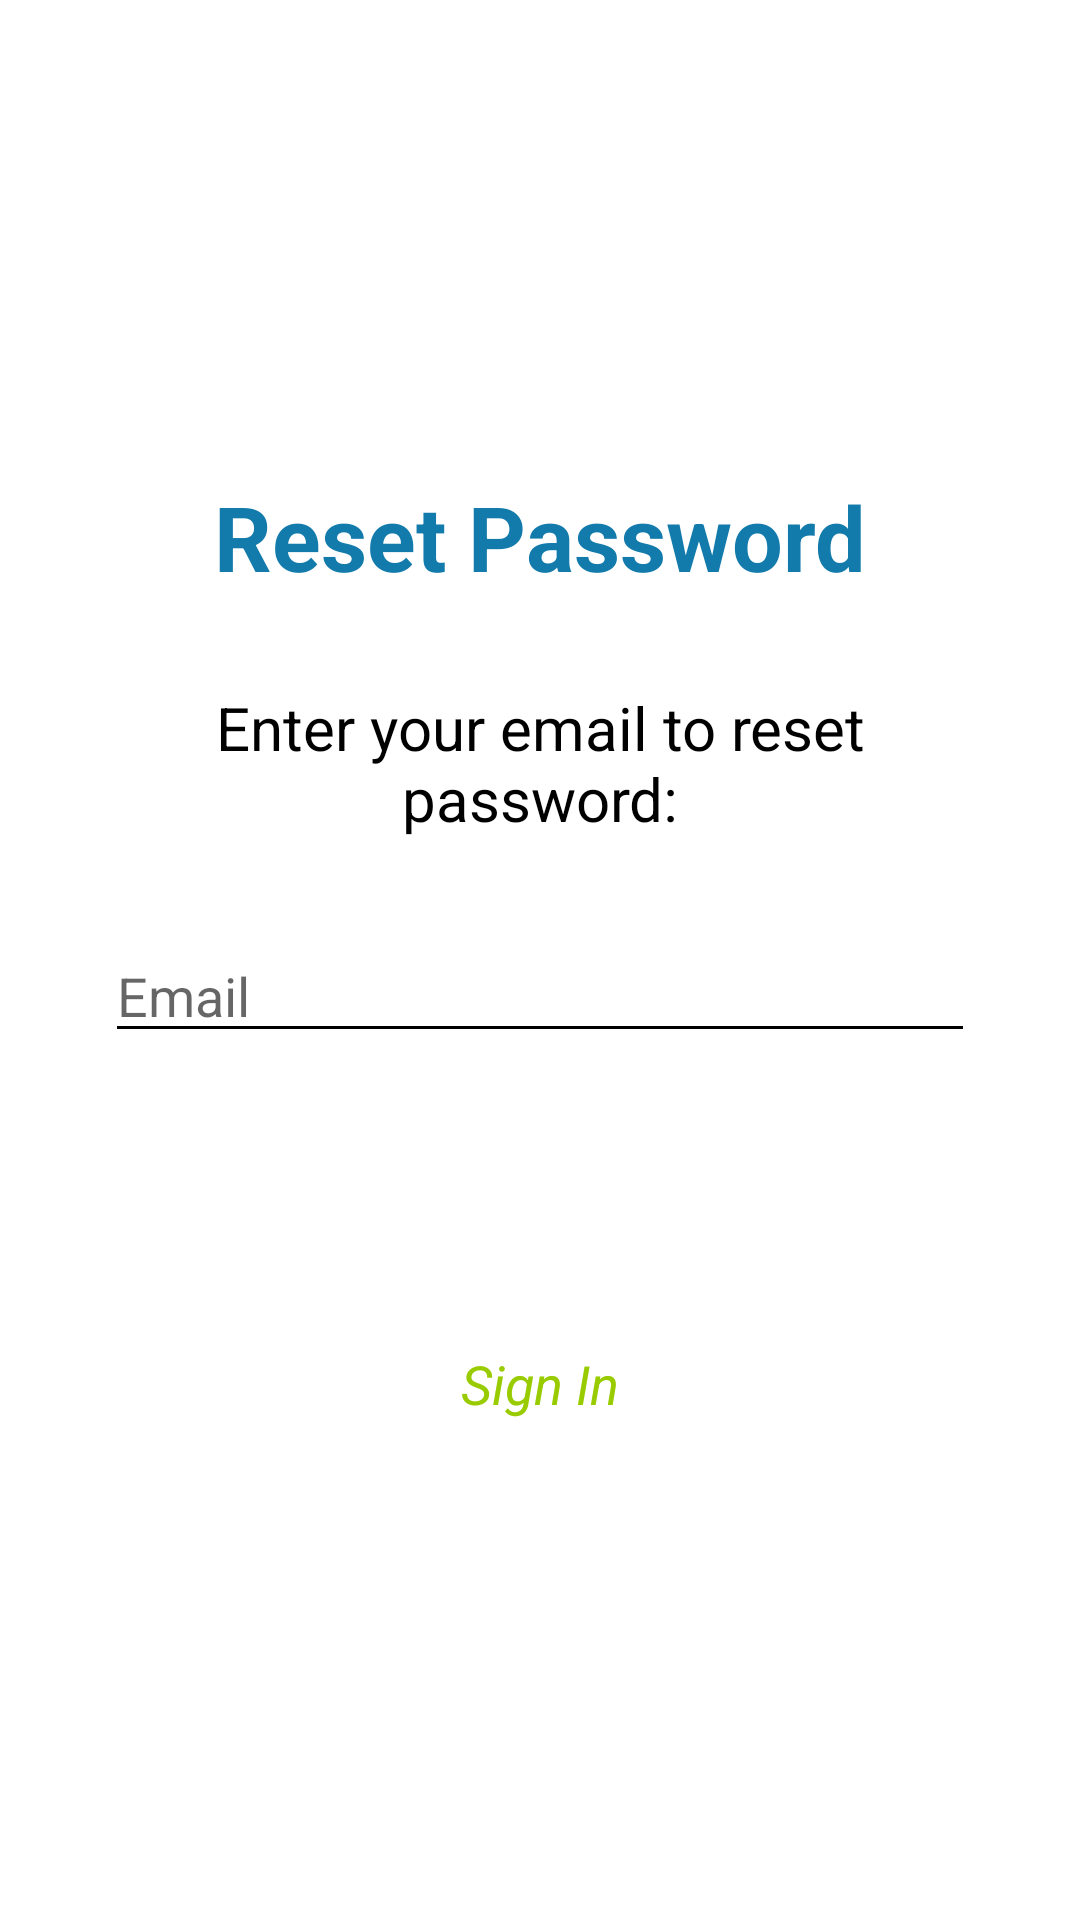

Here is an Android app screen rendered from its layout file. Give the layout XML and the strings, colors and styles it references.
<!-- AndroidManifest.xml: application theme Theme.MusicApp -->
<!-- res/layout/fragment_forgot_password.xml -->
<?xml version="1.0" encoding="utf-8"?>
<layout xmlns:android="http://schemas.android.com/apk/res/android"
    xmlns:tools="http://schemas.android.com/tools">

    <data>

    </data>

    <LinearLayout
        android:layout_width="match_parent"
        android:layout_height="match_parent"
        android:background="@color/bg_color"
        android:gravity="center"
        android:orientation="vertical"
        android:padding="20dp"
        tools:context=".ui.settings.account.ForgotPasswordFragment">

        <TextView
            android:layout_width="wrap_content"
            android:layout_height="wrap_content"
            android:layout_marginBottom="15dp"
            android:text="@string/reset_password"
            android:textColor="@color/login_title_color"
            android:textSize="30sp"
            android:textStyle="bold" />

        <TextView
            android:layout_width="wrap_content"
            android:layout_height="wrap_content"
            android:layout_margin="15dp"
            android:text="@string/text_send_email"
            android:textColor="@color/text_color"
            android:textSize="20sp"
            android:textAlignment="center" />

        <EditText
            android:id="@+id/edt_email"
            android:layout_width="match_parent"
            android:layout_height="wrap_content"
            android:layout_margin="15dp"
            android:hint="@string/email_hint"
            android:inputType="textEmailAddress"
            android:backgroundTint="@color/text_color"
            android:textColor="@color/text_color" />

        <TextView
            android:id="@+id/tv_error"
            android:layout_width="wrap_content"
            android:layout_height="wrap_content"
            android:layout_gravity="start"
            android:layout_marginStart="15dp"
            android:textColor="@color/red"
            android:textSize="17sp"
            android:visibility="gone" />

        <Button
            android:id="@+id/bt_send"
            android:layout_width="match_parent"
            android:layout_height="@dimen/button_height"
            android:layout_margin="15dp"
            android:background="@drawable/custom_button"
            android:backgroundTint="@android:color/holo_blue_light"
            android:text="@string/send_reset_password"
            android:textAllCaps="false"
            android:textColor="@color/white"
            android:textSize="20sp" />

        <LinearLayout
            android:id="@+id/layout_sign_in"
            android:layout_width="wrap_content"
            android:layout_height="wrap_content"
            android:gravity="center"
            android:orientation="horizontal"
            android:padding="8dp">

            <TextView
                android:layout_width="wrap_content"
                android:layout_height="wrap_content"
                android:text="@string/sign_in"
                android:textColor="@android:color/holo_green_light"
                android:textSize="18sp"
                android:textStyle="italic" />

        </LinearLayout>


    </LinearLayout>
</layout>
<!-- resources referenced by this layout -->
<resources>
  <color name="bg_color">#FFFFFFFF</color>
  <color name="login_title_color">#127BAB</color>
  <color name="red">#E91E63</color>
  <color name="text_color">#000000</color>
  <color name="white">#FFFFFFFF</color>
  <dimen name="button_height">45dp</dimen>
  <string name="email_hint">Email</string>
  <string name="reset_password">Reset Password</string>
  <string name="send_reset_password">Send email verification</string>
  <string name="sign_in">Sign In</string>
  <string name="text_send_email">Enter your email to reset password:</string>
  <style name="Theme.MusicApp" parent="Base.Theme.MusicApp" />
  <style name="Base.Theme.MusicApp" parent="Theme.AppCompat.DayNight.NoActionBar">
          
          <item name="colorPrimary">@color/blueLight</item>
          <item name="bottomSheetDialogTheme">@style/AppBottomSheetDialogTheme</item>
      </style>
  <color name="blueLight">#289CD1</color>
  <style name="AppBottomSheetDialogTheme" parent="Theme.Design.BottomSheetDialog">
  
          <item name="bottomSheetStyle">@style/AppModalStyle</item>
  
      </style>
  <style name="AppModalStyle" parent="Widget.Design.BottomSheet.Modal">
  
          <item name="android:background">@drawable/top_rounded_bg</item>
  
      </style>
  <!-- drawable top_rounded_bg (drawable) -->
  <?xml version="1.0" encoding="utf-8"?>
  <shape xmlns:android="http://schemas.android.com/apk/res/android"
      android:shape="rectangle">
      <corners android:topLeftRadius="20dp" android:topRightRadius="20dp" />
      <solid android:color="@color/bg_bottom_sheet_color" />
  </shape>
  <color name="bg_bottom_sheet_color">#FFFFFF</color>
</resources>
